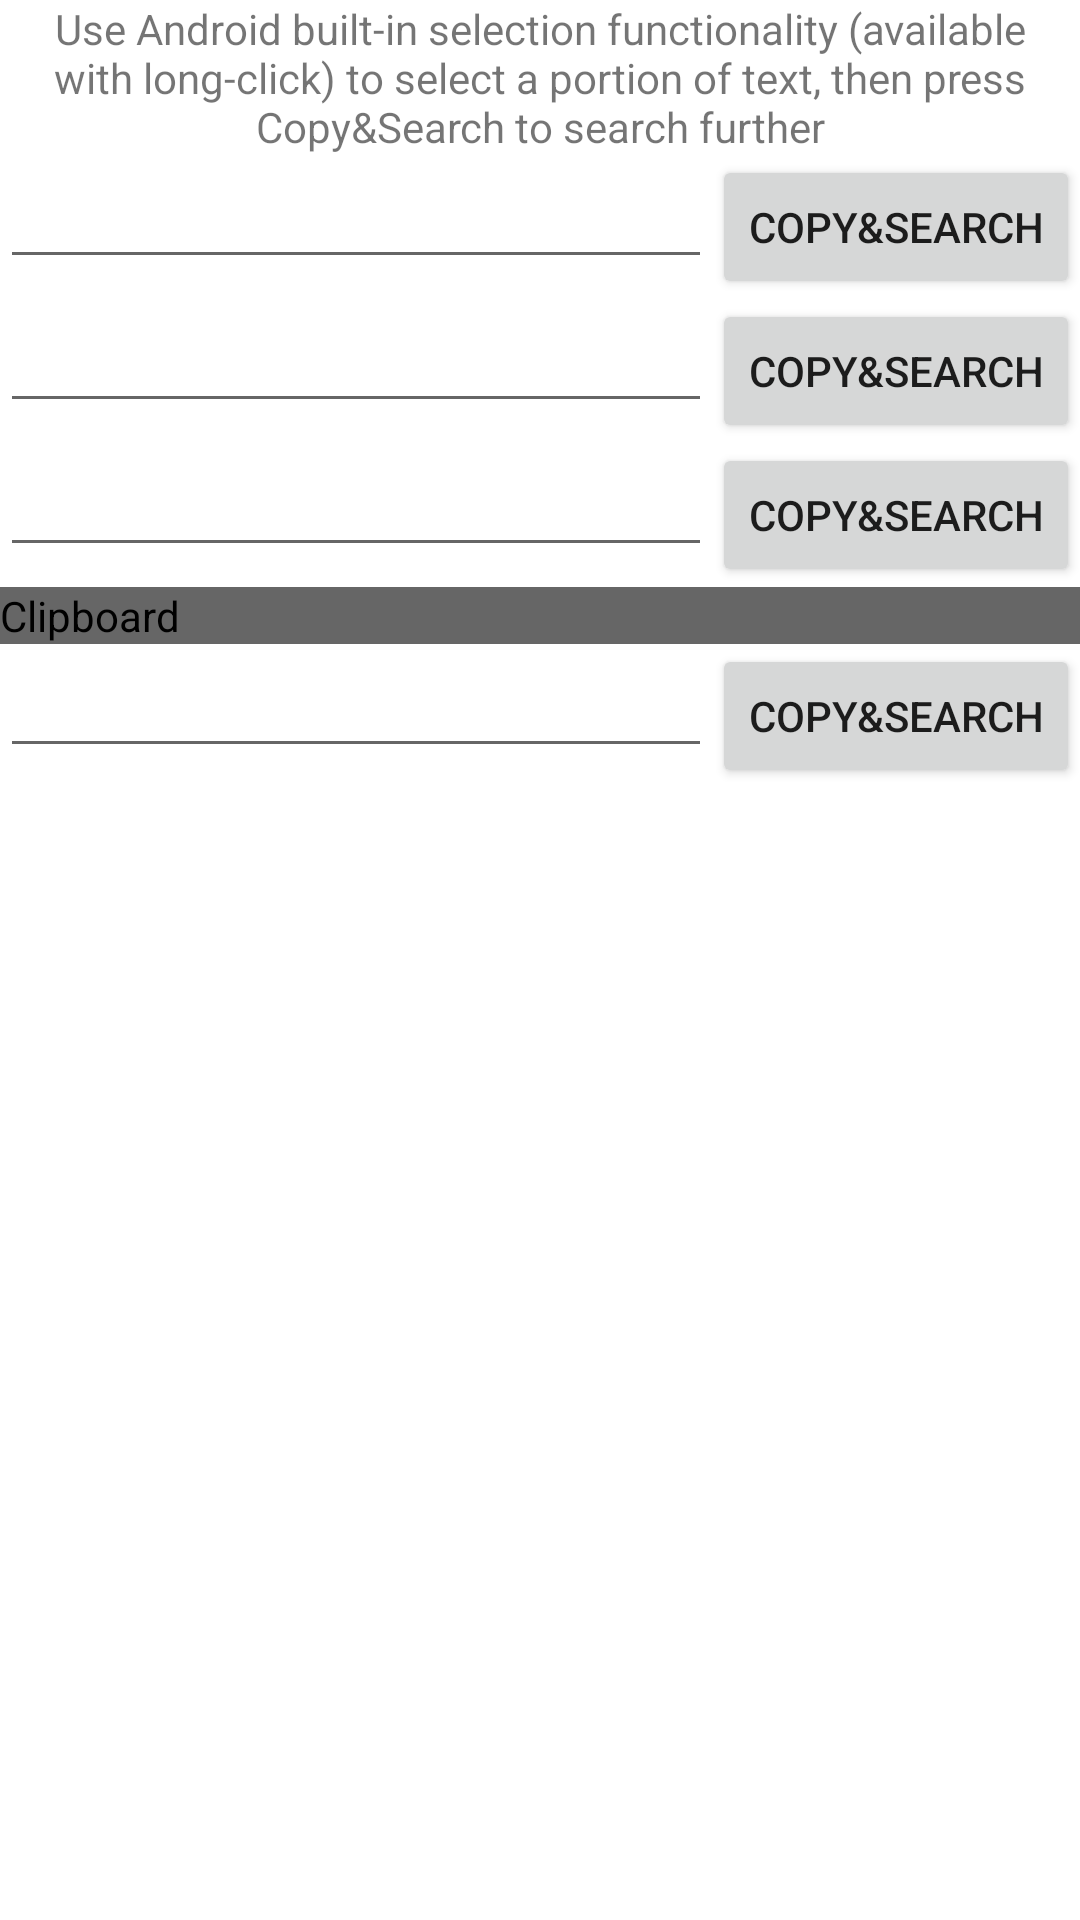

Write the Android layout XML for this screen, with the resource values it uses.
<!-- AndroidManifest.xml: fallback theme Theme.MaterialComponents.DayNight.NoActionBar -->
<!-- res/layout/copydialog.xml -->
<?xml version="1.0" encoding="utf-8"?>
<LinearLayout xmlns:android="http://schemas.android.com/apk/res/android"
	android:orientation="vertical" android:layout_width="fill_parent"
	android:layout_height="wrap_content">
	<TextView android:layout_width="wrap_content"
		android:layout_height="wrap_content" android:gravity="center" android:text="@string/copydialogInfo"/>
	<LinearLayout android:layout_width="fill_parent" android:id="@+id/copygroup1"
		android:layout_height="wrap_content" android:orientation="horizontal">
		<EditText android:layout_width="wrap_content" android:layout_weight="1"
			android:layout_height="wrap_content" android:id="@+id/edit" />
		<Button android:layout_width="wrap_content"
			android:layout_height="wrap_content" android:id="@+id/copy" android:text="@string/copysearch" />
	</LinearLayout>
	<LinearLayout android:layout_width="fill_parent" android:id="@+id/copygroup2"
		android:layout_height="wrap_content" android:orientation="horizontal">
		<EditText android:layout_width="wrap_content" android:layout_weight="1"
			android:layout_height="wrap_content" android:id="@+id/edit" />
		<Button android:layout_width="wrap_content"
			android:layout_height="wrap_content" android:id="@+id/copy" android:text="@string/copysearch" />
	</LinearLayout>
	<LinearLayout android:layout_width="fill_parent" android:id="@+id/copygroup3"
		android:layout_height="wrap_content" android:orientation="horizontal">
		<EditText android:layout_width="wrap_content" android:layout_weight="1"
			android:layout_height="wrap_content" android:id="@+id/edit" />
		<Button android:layout_width="wrap_content"
			android:layout_height="wrap_content" android:id="@+id/copy" android:text="@string/copysearch" />
	</LinearLayout>
	<TextView android:layout_width="fill_parent"
		android:layout_height="wrap_content" android:text="@string/clipboard" android:textColor="@android:color/black" android:background="#666"/>
	<LinearLayout android:layout_width="fill_parent" android:id="@+id/copygroup4"
		android:layout_height="wrap_content" android:orientation="horizontal">
		<EditText android:layout_width="wrap_content" android:layout_weight="1"
			android:layout_height="wrap_content" android:id="@+id/edit" />
		<Button android:layout_width="wrap_content"
			android:layout_height="wrap_content" android:id="@+id/copy" android:text="@string/copysearch" />
	</LinearLayout>
</LinearLayout>
<!-- resources referenced by this layout -->
<resources>
  <string name="clipboard">Clipboard</string>
  <string name="copydialogInfo">Use Android built-in selection functionality (available with long-click) to select a portion of text, then press Copy&amp;Search to search further</string>
  <string name="copysearch">Copy&amp;Search</string>
</resources>
